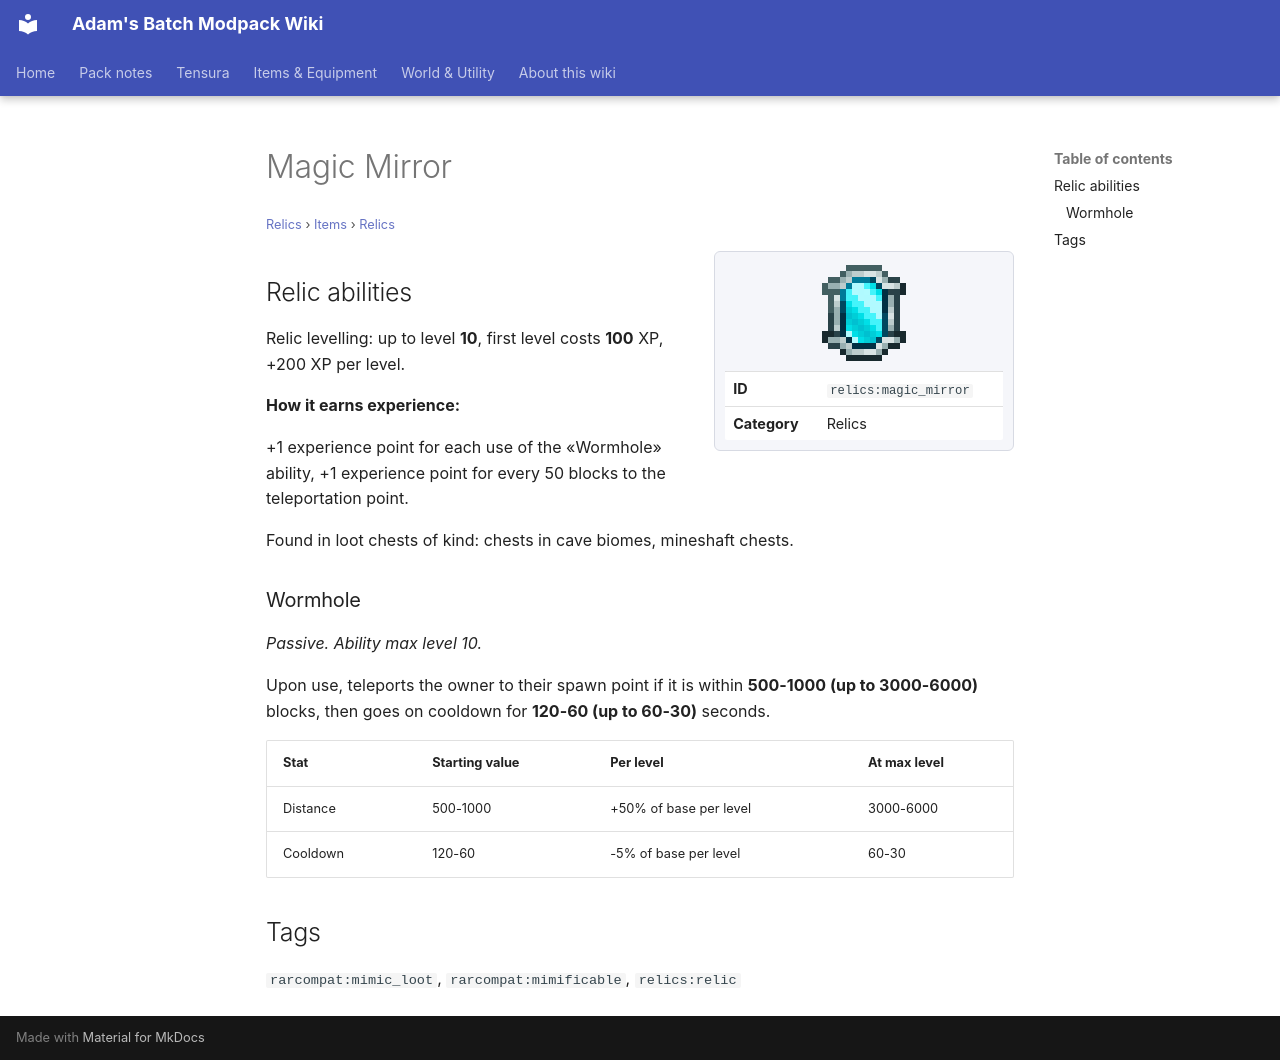

repository: Proteus-Nell/Adams-Batch-MC-Modpack-Wiki · page: relics/items/relics/magic-mirror/index.html · generator: mkdocs

# Magic Mirror

<small>[Relics](../../index.md) &rsaquo; [Items](../index.md) &rsaquo; [Relics](index.md)</small>

<div class="infobox" markdown>

![Magic Mirror](../../../assets/icons/relics/item/magic_mirror.png)

| | |
|---|---|
| **ID** | `relics:magic_mirror` |
| **Category** | Relics |

</div>

## Relic abilities

Relic levelling: up to level **10**, first level costs **100** XP, +200 XP per level.

**How it earns experience:**

+1 experience point for each use of the «Wormhole» ability, +1 experience point for every 50 blocks to the teleportation point.

Found in loot chests of kind: chests in cave biomes, mineshaft chests.

### Wormhole

*Passive. Ability max level 10.*

Upon use, teleports the owner to their spawn point if it is within **500-1000 (up to 3000-6000)** blocks, then goes on cooldown for **120-60 (up to 60-30)** seconds.

| Stat | Starting value | Per level | At max level |
|---|---|---|---|
| Distance | 500-1000 | +50% of base per level | 3000-6000 |
| Cooldown | 120-60 | -5% of base per level | 60-30 |

## Tags

`rarcompat:mimic_loot`, `rarcompat:mimificable`, `relics:relic`
